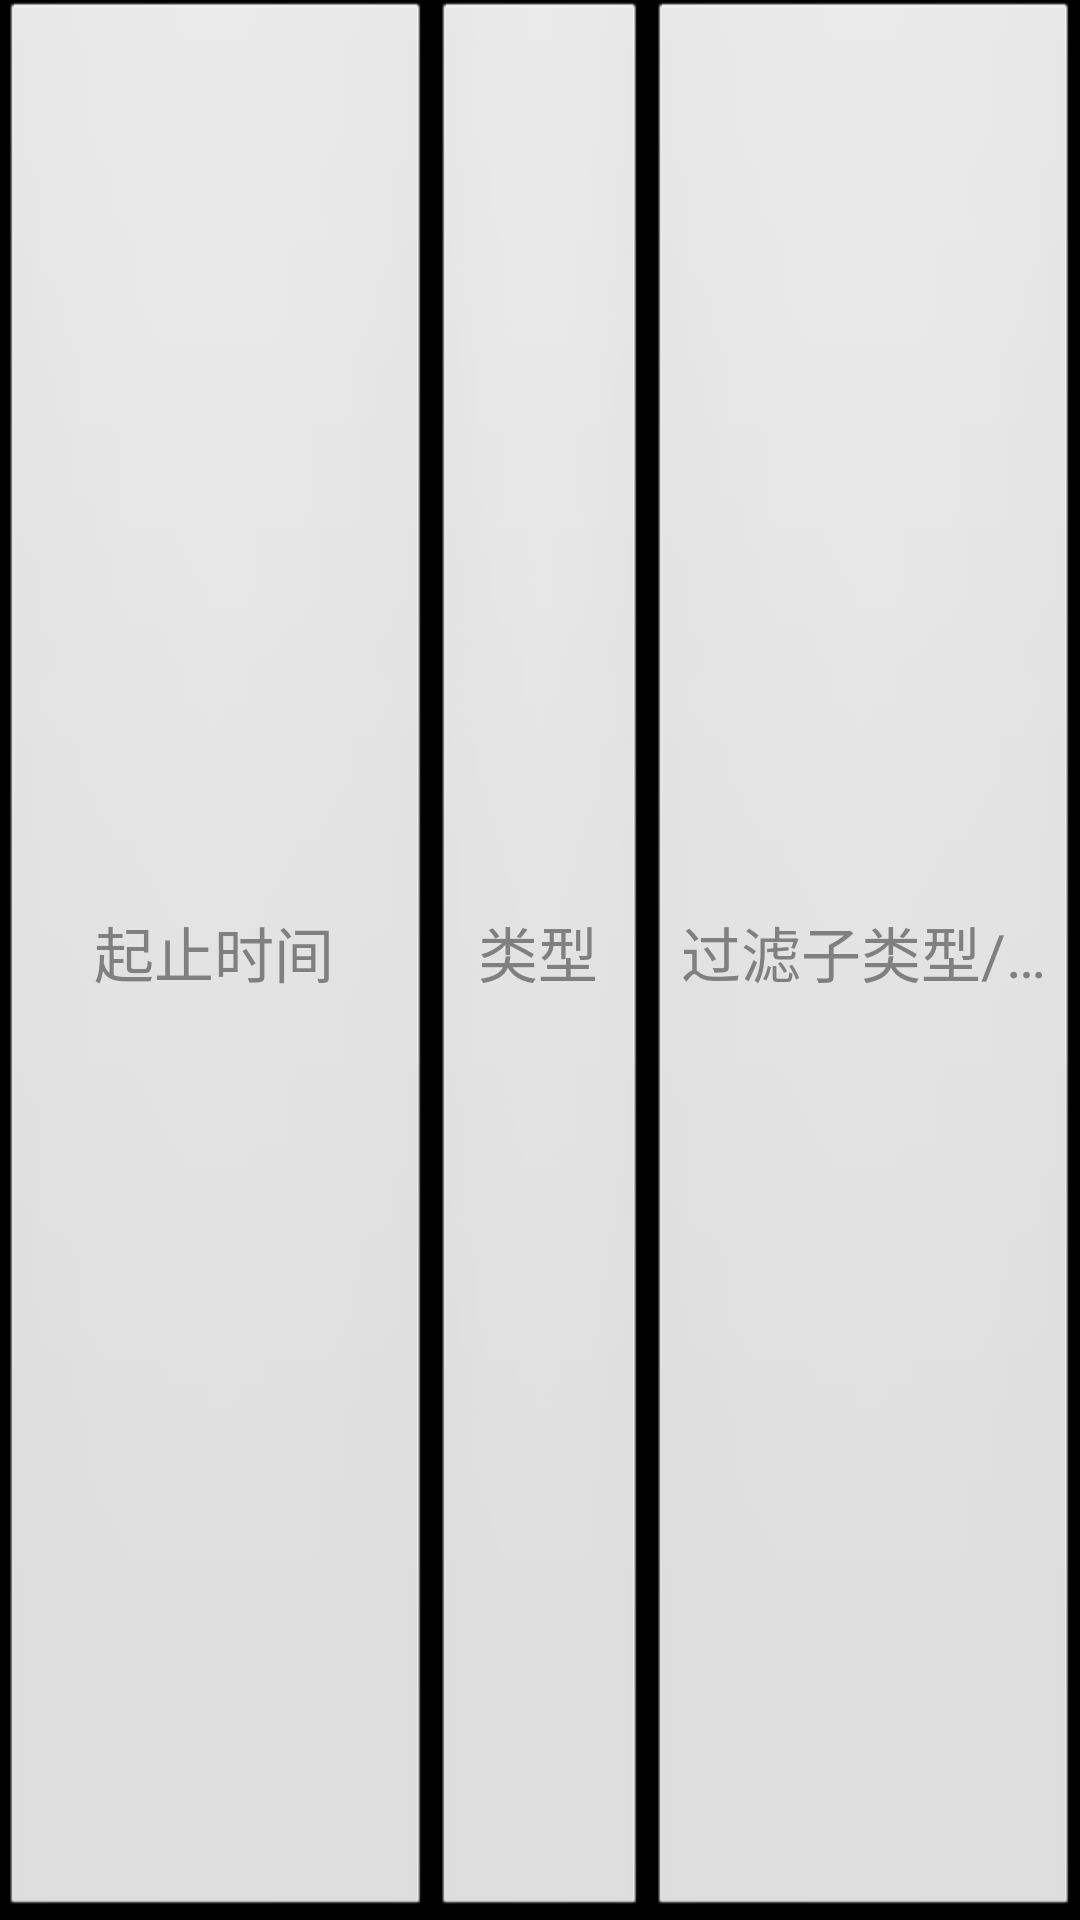

Write the Android layout XML for this screen, with the resource values it uses.
<!-- AndroidManifest.xml: application theme AppTheme -->
<!-- res/layout/filter_head.xml -->
<?xml version="1.0" encoding="utf-8"?>
<LinearLayout xmlns:android="http://schemas.android.com/apk/res/android"
    android:layout_width="match_parent"
    android:layout_height="wrap_content"
    android:orientation="horizontal">

    
    <Button
        android:id="@+id/filter_head_select_date"
        android:layout_width="0dp"
        android:layout_height="match_parent"
        android:layout_weight="4"
        android:textSize="@dimen/text_size"
        android:hint="@string/select_date"
        android:singleLine="true"/>

    
    <Button
        android:id="@+id/filter_head_select_type"
        android:layout_width="0dp"
        android:layout_height="match_parent"
        android:layout_weight="2"
        android:textSize="@dimen/text_size"
        android:hint="@string/select_type"
        android:singleLine="true"/>

    
    <Button
        android:id="@+id/filter_head_select_text"
        android:layout_width="0dp"
        android:layout_height="match_parent"
        android:layout_weight="4"
        android:textSize="@dimen/text_size"
        android:hint="@string/select_text"
        android:singleLine="true"/>

</LinearLayout>
<!-- resources referenced by this layout -->
<resources>
  <dimen name="text_size">20sp</dimen>
  <string name="select_date">起止时间</string>
  <string name="select_text">过滤子类型/备注</string>
  <string name="select_type">类型</string>
  <style name="AppTheme" parent="AppBaseTheme">
          
      </style>
  <style name="AppBaseTheme" parent="android:Theme.NoTitleBar">
          
      </style>
</resources>
